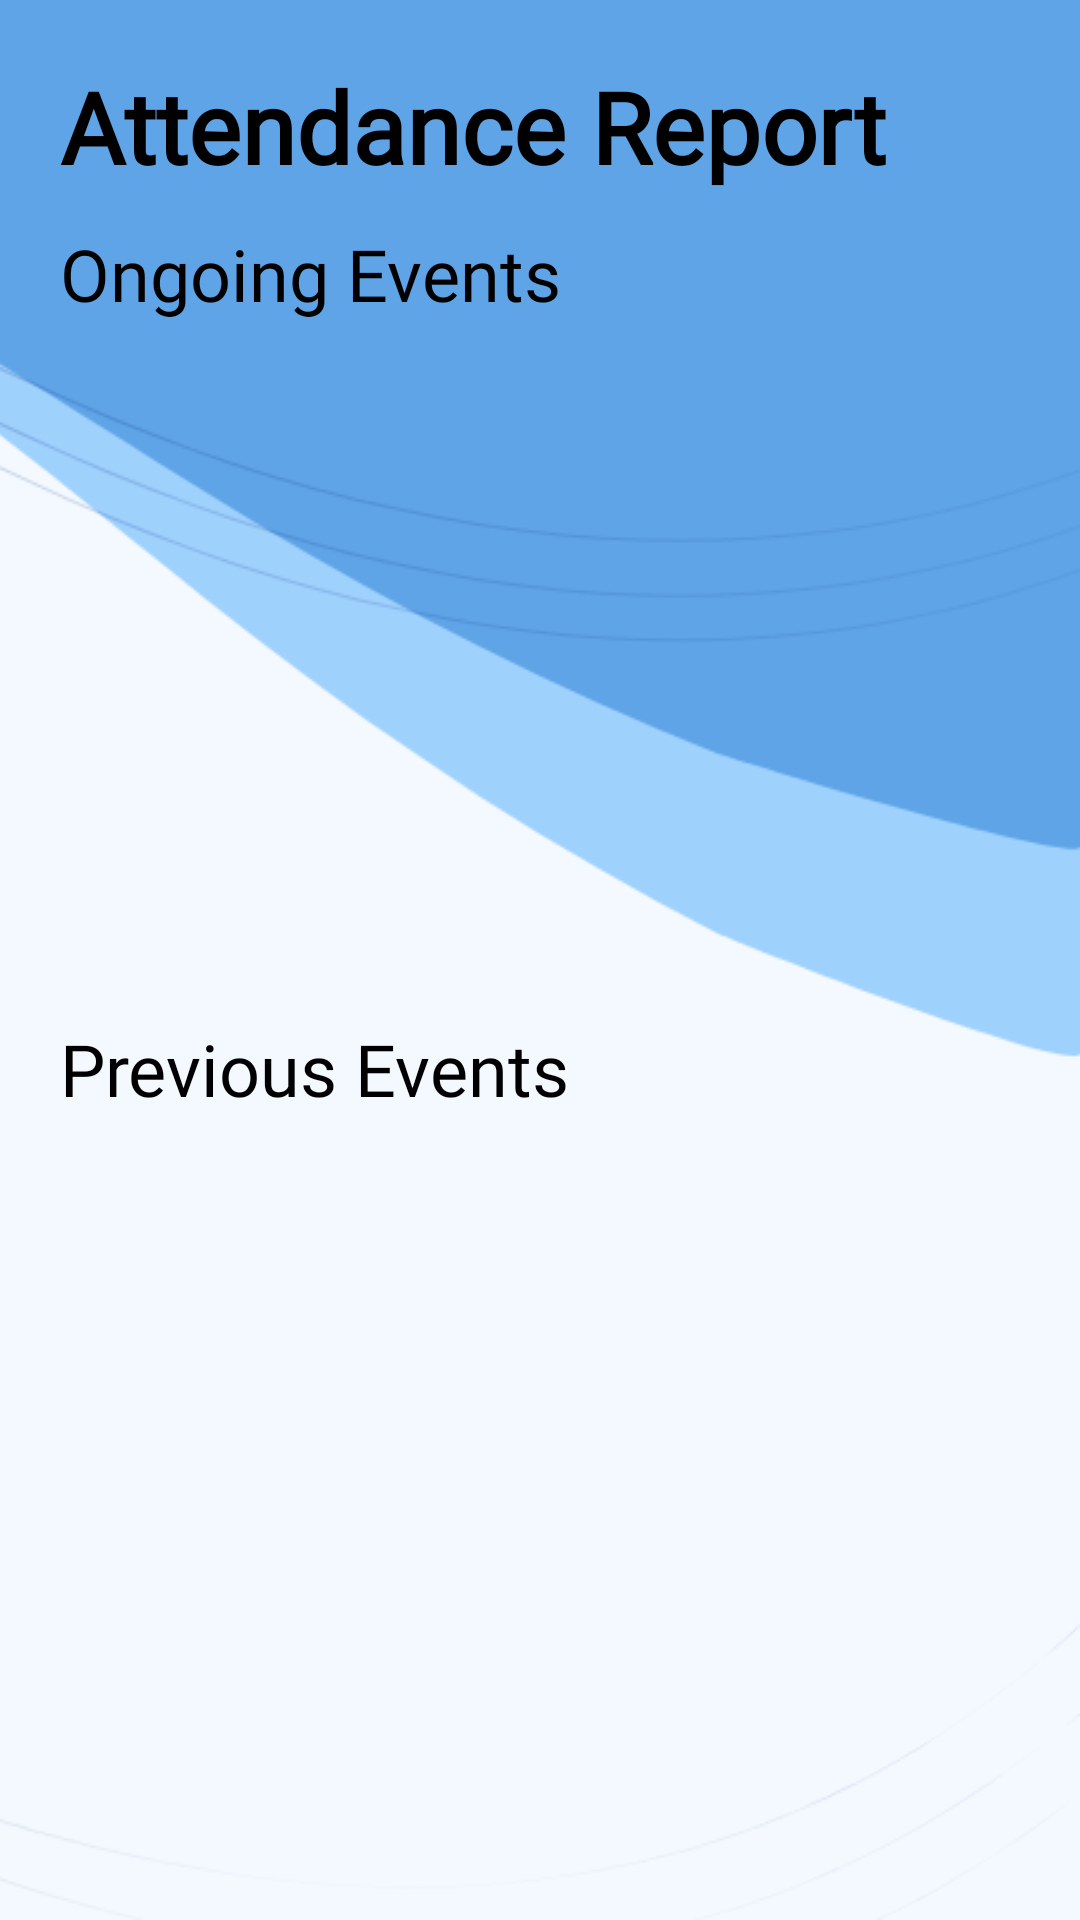

Layout XML and referenced resources for this Android screen:
<!-- AndroidManifest.xml: application theme AppTheme -->
<!-- res/layout/fragment_admin_report.xml -->
<?xml version="1.0" encoding="utf-8"?>
<FrameLayout xmlns:android="http://schemas.android.com/apk/res/android"
    xmlns:tools="http://schemas.android.com/tools"
    android:layout_width="match_parent"
    android:layout_height="match_parent"
    android:background="@drawable/bbgd_5"
    tools:context=".AdminEventsReportFragment">

    <TextView
        android:id="@+id/myevents_title"
        android:layout_width="match_parent"
        android:layout_height="wrap_content"
        android:layout_marginStart="20dp"
        android:layout_marginTop="20dp"
        android:fontFamily="@font/montserrat"
        android:text="Attendance Report"
        android:textColor="@color/black"
        android:textSize="33sp"
        android:textStyle="bold" />

    <TextView
        android:layout_width="match_parent"
        android:layout_height="wrap_content"
        android:layout_marginStart="20dp"
        android:layout_marginTop="75dp"
        android:textColor="@color/black"
        android:fontFamily="@font/montserrat"
        android:text="Ongoing Events"
        android:textSize="24sp"/>

    <androidx.recyclerview.widget.RecyclerView
        android:id="@+id/eventsList"
        android:layout_width="wrap_content"
        android:layout_height="wrap_content"
        android:layout_marginTop="110dp"
        android:layout_marginLeft="20dp" />

    <TextView
        android:layout_width="fill_parent"
        android:layout_height="wrap_content"
        android:layout_marginStart="20dp"
        android:layout_marginTop="340dp"
        android:textColor="@color/black"
        android:fontFamily="@font/montserrat"
        android:text="Previous Events"
        android:textSize="24sp"/>

    <androidx.recyclerview.widget.RecyclerView
        android:id="@+id/pastEventsList"
        android:layout_width="match_parent"
        android:layout_height="wrap_content"
        android:layout_marginTop="380dp"
        android:layout_marginLeft="20dp" />

</FrameLayout>
<!-- resources referenced by this layout -->
<resources>
  <color name="black">#000000</color>
  <!-- drawable bbgd_5: png bitmap (drawable-hdpi, 86918 bytes) -->
  <style name="AppTheme" parent="Theme.MaterialComponents.Light.NoActionBar.Bridge">
          
          <item name="colorPrimary">#00bbff</item>
          <item name="colorPrimaryDark">#f7f7f7</item>
          <item name="colorAccent">@color/colorAccent</item>
          <item name="android:windowLightStatusBar">true</item>
          <item name="android:autofilledHighlight">@android:color/transparent</item>
      </style>
  <color name="colorAccent">#D81B60</color>
</resources>
